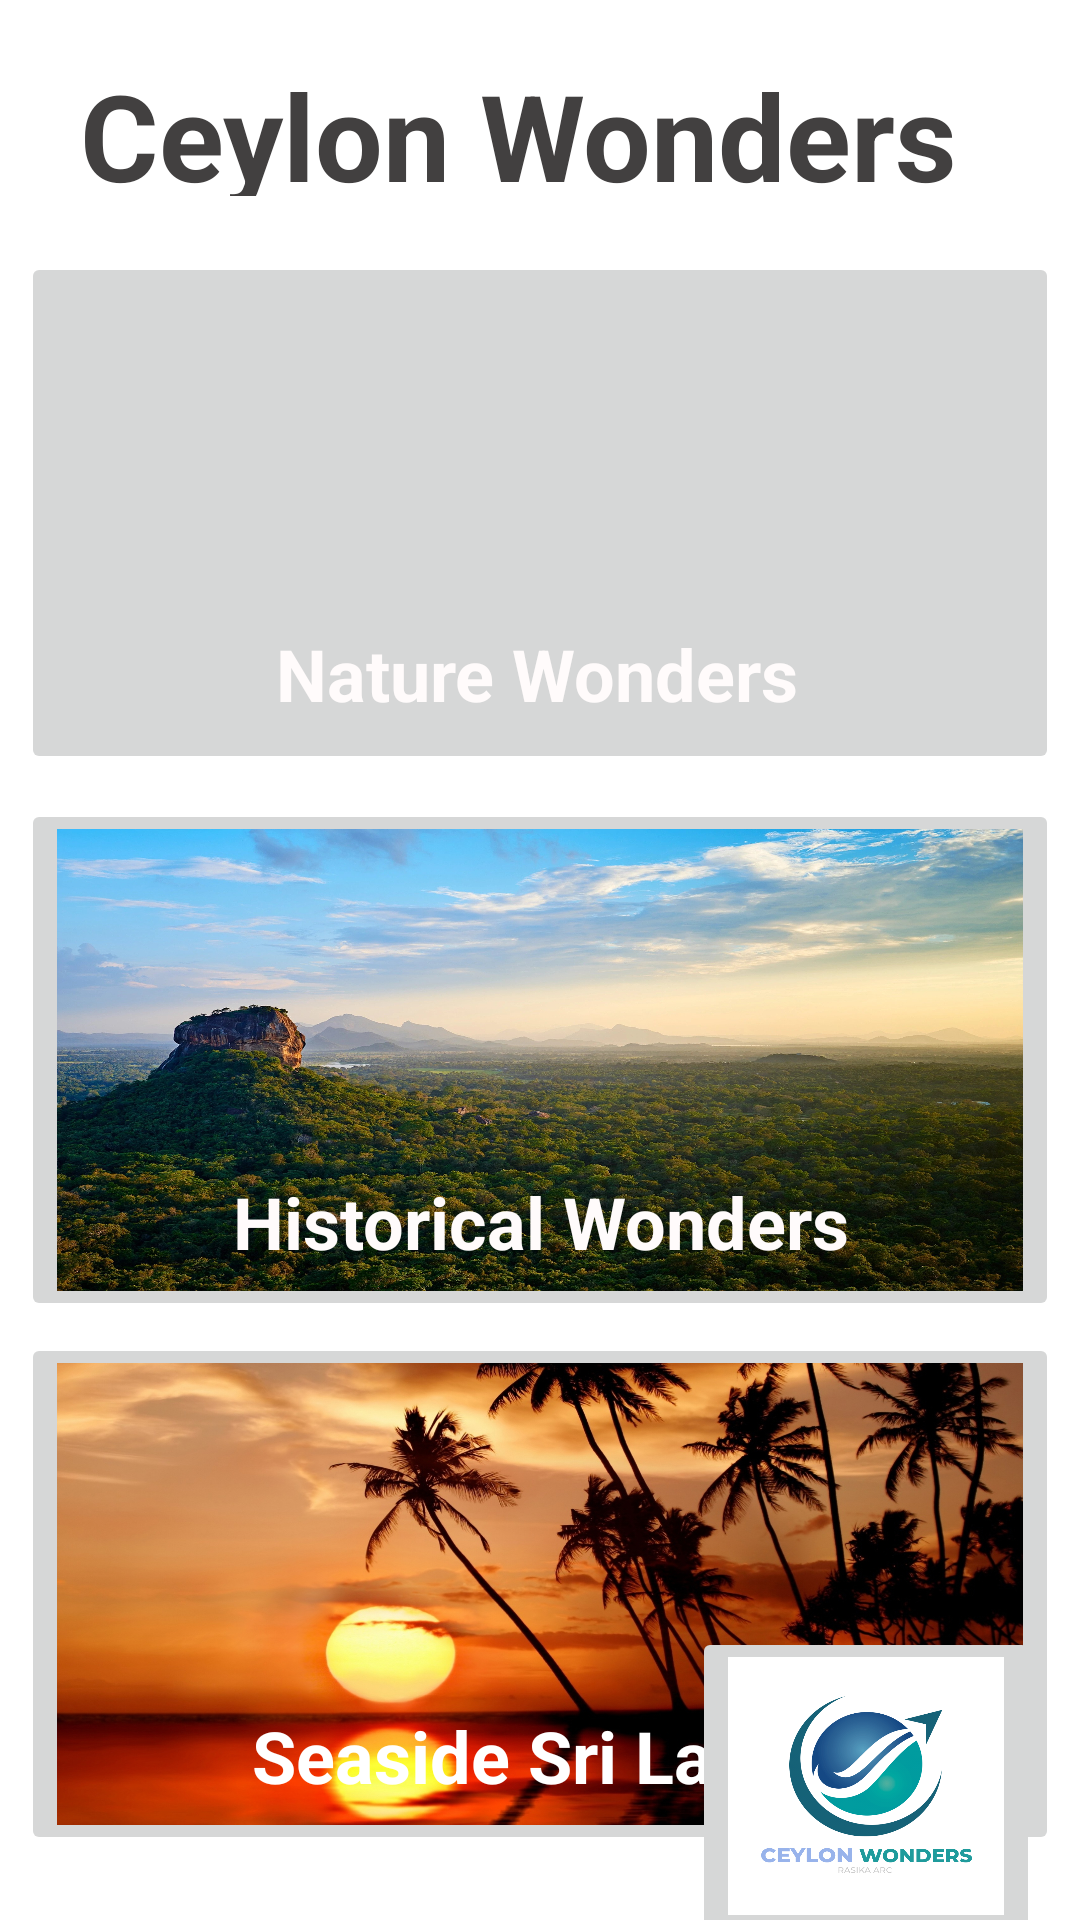

Write the Android layout XML for this screen, with the resource values it uses.
<!-- AndroidManifest.xml: application theme Theme.CeylonWonders -->
<!-- res/layout/activity_home.xml -->
<?xml version="1.0" encoding="utf-8"?>
<androidx.constraintlayout.widget.ConstraintLayout xmlns:android="http://schemas.android.com/apk/res/android"
    xmlns:app="http://schemas.android.com/apk/res-auto"
    xmlns:tools="http://schemas.android.com/tools"
    android:layout_width="match_parent"
    android:layout_height="match_parent"
    tools:context=".Home"
    android:background="@drawable/homewall">

    <TextView
        android:id="@+id/textView"
        android:layout_width="306dp"
        android:layout_height="47dp"
        android:text="@string/app_name"
        android:textColor="#424040"
        android:textSize="40sp"
        android:textStyle="bold"
        app:layout_constraintBottom_toBottomOf="parent"
        app:layout_constraintEnd_toEndOf="parent"
        app:layout_constraintHorizontal_bias="0.494"
        app:layout_constraintStart_toStartOf="parent"
        app:layout_constraintTop_toTopOf="parent"
        app:layout_constraintVertical_bias="0.031" />

    <ImageButton
        android:id="@+id/btnNat"
        android:layout_width="346dp"
        android:layout_height="174dp"
        android:contentDescription="@string/imgdesc"
        android:scaleType="fitXY"
        app:layout_constraintBottom_toBottomOf="parent"
        app:layout_constraintEnd_toEndOf="parent"
        app:layout_constraintHorizontal_bias="0.492"
        app:layout_constraintStart_toStartOf="parent"
        app:layout_constraintTop_toBottomOf="@+id/textView"
        app:layout_constraintVertical_bias="0.047"
        app:srcCompat="@drawable/naturebtn" />

    <TextView
        android:id="@+id/textView3"
        android:layout_width="wrap_content"
        android:layout_height="wrap_content"
        android:text="@string/nature_wonders"
        android:textColor="#FFFBFB"
        android:textSize="24sp"
        android:textStyle="bold"
        app:layout_constraintBottom_toBottomOf="@+id/btnNat"
        app:layout_constraintEnd_toEndOf="@+id/btnNat"
        app:layout_constraintHorizontal_bias="0.496"
        app:layout_constraintStart_toStartOf="@+id/btnNat"
        app:layout_constraintTop_toTopOf="@+id/btnNat"
        app:layout_constraintVertical_bias="0.878"
        android:clickable="false"/>

    <ImageButton
        android:id="@+id/btnHis"
        android:layout_width="346dp"
        android:layout_height="174dp"
        android:contentDescription="@string/imgdesc"
        android:scaleType="fitXY"
        app:layout_constraintBottom_toBottomOf="parent"
        app:layout_constraintEnd_toEndOf="parent"
        app:layout_constraintHorizontal_bias="0.492"
        app:layout_constraintStart_toStartOf="parent"
        app:layout_constraintTop_toBottomOf="@+id/textView3"
        app:layout_constraintVertical_bias="0.114"
        app:srcCompat="@drawable/histrbtn" />

    <TextView
        android:id="@+id/textView4"
        android:layout_width="wrap_content"
        android:layout_height="wrap_content"
        android:clickable="false"
        android:text="@string/history_wonders"
        android:textColor="#FFFBFB"
        android:textSize="24sp"
        android:textStyle="bold"
        app:layout_constraintBottom_toBottomOf="@+id/btnHis"
        app:layout_constraintEnd_toEndOf="@+id/btnHis"
        app:layout_constraintHorizontal_bias="0.503"
        app:layout_constraintStart_toStartOf="@+id/btnHis"
        app:layout_constraintTop_toTopOf="@+id/btnHis"
        app:layout_constraintVertical_bias="0.88" />

    <ImageButton
        android:id="@+id/btnBch"
        android:layout_width="346dp"
        android:layout_height="174dp"
        android:contentDescription="@string/imgdesc"
        android:scaleType="fitXY"
        app:layout_constraintBottom_toBottomOf="parent"
        app:layout_constraintEnd_toEndOf="parent"
        app:layout_constraintHorizontal_bias="0.492"
        app:layout_constraintStart_toStartOf="parent"
        app:layout_constraintTop_toBottomOf="@+id/btnHis"
        app:layout_constraintVertical_bias="0.159"
        app:srcCompat="@drawable/bechbtn" />

    <TextView
        android:id="@+id/textView5"
        android:layout_width="wrap_content"
        android:layout_height="wrap_content"
        android:clickable="false"
        android:shadowColor="#050505"
        android:text="@string/sl_beach"
        android:textColor="#FFFFFF"
        android:textSize="24sp"
        android:textStyle="bold"
        app:layout_constraintBottom_toBottomOf="@+id/btnBch"
        app:layout_constraintEnd_toEndOf="@+id/btnBch"
        app:layout_constraintHorizontal_bias="0.503"
        app:layout_constraintStart_toStartOf="@+id/btnBch"
        app:layout_constraintTop_toTopOf="@+id/btnBch"
        app:layout_constraintVertical_bias="0.88" />

    <ImageButton
        android:id="@+id/btnAbt"
        android:layout_width="116dp"
        android:layout_height="106dp"
        android:clickable="true"
        android:contentDescription="@string/imgdesc"
        android:focusable="true"
        android:scaleType="fitXY"
        app:layout_constraintBottom_toBottomOf="parent"
        app:layout_constraintEnd_toEndOf="parent"
        app:layout_constraintHorizontal_bias="0.945"
        app:layout_constraintStart_toStartOf="parent"
        app:layout_constraintTop_toBottomOf="@+id/btnBch"
        app:layout_constraintVertical_bias="0.904"
        app:srcCompat="@drawable/icon2" />

    <TextView
        android:id="@+id/textView6"
        android:layout_width="wrap_content"
        android:layout_height="wrap_content"
        android:layout_marginTop="17dp"
        android:layout_marginBottom="8dp"
        android:text="About US"
        android:textColor="#050505"
        android:textSize="20sp"
        android:textStyle="bold"
        app:layout_constraintBottom_toTopOf="@+id/btnAbt"
        app:layout_constraintEnd_toEndOf="parent"
        app:layout_constraintHorizontal_bias="0.892"
        app:layout_constraintStart_toStartOf="parent"
        app:layout_constraintTop_toBottomOf="@+id/btnBch"
        app:layout_constraintVertical_bias="1.0" />


</androidx.constraintlayout.widget.ConstraintLayout>
<!-- resources referenced by this layout -->
<resources>
  <!-- drawable bechbtn: jpg bitmap (drawable-v24, 869289 bytes) -->
  <!-- drawable histrbtn: jpg bitmap (drawable-v24, 1046289 bytes) -->
  <!-- drawable icon2: jpg bitmap (drawable-v24, 165061 bytes) -->
  <string name="app_name">Ceylon Wonders</string>
  <string name="history_wonders">Historical Wonders</string>
  <string name="imgdesc">Image btn</string>
  <string name="nature_wonders">Nature Wonders</string>
  <string name="sl_beach">Seaside Sri Lanka</string>
  <style name="Theme.CeylonWonders" parent="Theme.MaterialComponents.DayNight.NoActionBar">
          
          <item name="colorPrimary">@color/purple_500</item>
          <item name="colorPrimaryVariant">@color/purple_700</item>
          <item name="colorOnPrimary">@color/white</item>
          
          <item name="colorSecondary">@color/teal_200</item>
          <item name="colorSecondaryVariant">@color/teal_700</item>
          <item name="colorOnSecondary">@color/black</item>
          
          <item name="android:statusBarColor" tools:targetApi="l">?attr/colorPrimaryVariant</item>
          
      </style>
  <!-- not gathered from this repository: default colours our renderer supplied (Android Studio template values) -->
  <color name="purple_500">#FF6200EE</color>
  <color name="purple_700">#FF3700B3</color>
  <color name="teal_200">#FF03DAC5</color>
  <color name="teal_700">#FF018786</color>
  <color name="black">#FF000000</color>
  <color name="white">#FFFFFFFF</color>
</resources>
